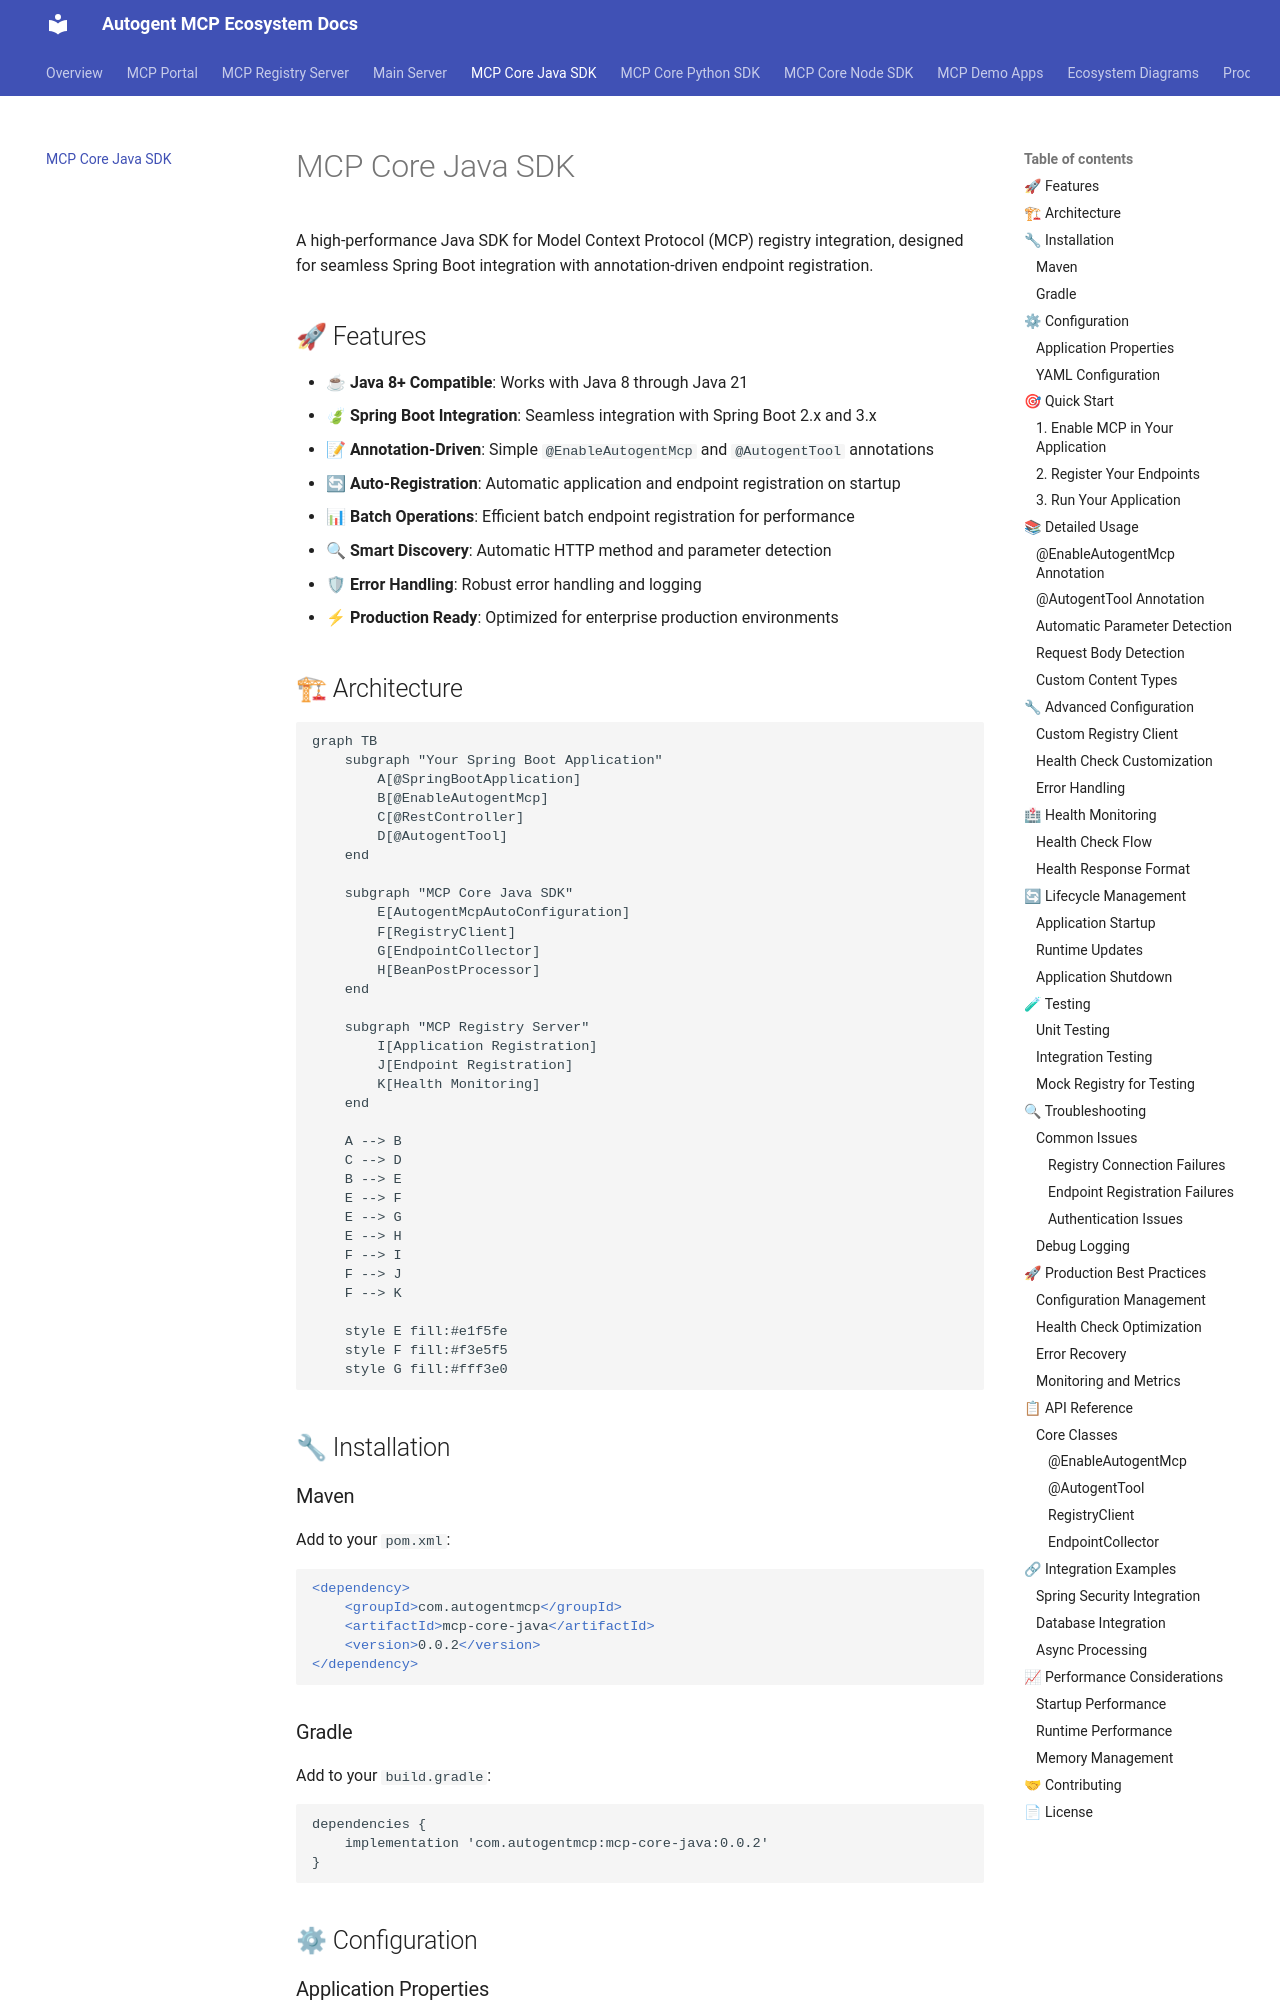

repository: autogentmcp/autogentmcp.github.io · page: mcp-core-java/index.html · generator: mkdocs

# MCP Core Java SDK

A high-performance Java SDK for Model Context Protocol (MCP) registry integration, designed for seamless Spring Boot integration with annotation-driven endpoint registration.

## 🚀 Features

- **☕ Java 8+ Compatible**: Works with Java 8 through Java 21
- **🍃 Spring Boot Integration**: Seamless integration with Spring Boot 2.x and 3.x
- **📝 Annotation-Driven**: Simple `@EnableAutogentMcp` and `@AutogentTool` annotations
- **🔄 Auto-Registration**: Automatic application and endpoint registration on startup
- **📊 Batch Operations**: Efficient batch endpoint registration for performance
- **🔍 Smart Discovery**: Automatic HTTP method and parameter detection
- **🛡 Error Handling**: Robust error handling and logging
- **⚡ Production Ready**: Optimized for enterprise production environments

## 🏗 Architecture

```mermaid
graph TB
    subgraph "Your Spring Boot Application"
        A[@SpringBootApplication]
        B[@EnableAutogentMcp]
        C[@RestController]
        D[@AutogentTool]
    end
    
    subgraph "MCP Core Java SDK"
        E[AutogentMcpAutoConfiguration]
        F[RegistryClient]
        G[EndpointCollector]
        H[BeanPostProcessor]
    end
    
    subgraph "MCP Registry Server"
        I[Application Registration]
        J[Endpoint Registration]
        K[Health Monitoring]
    end
    
    A --> B
    C --> D
    B --> E
    E --> F
    E --> G
    E --> H
    F --> I
    F --> J
    F --> K
    
    style E fill:#e1f5fe
    style F fill:#f3e5f5
    style G fill:#fff3e0
```

## 🔧 Installation

### Maven
Add to your `pom.xml`:

```xml
<dependency>
    <groupId>com.autogentmcp</groupId>
    <artifactId>mcp-core-java</artifactId>
    <version>0.0.2</version>
</dependency>
```

### Gradle
Add to your `build.gradle`:

```gradle
dependencies {
    implementation 'com.autogentmcp:mcp-core-java:0.0.2'
}
```

## ⚙ Configuration

### Application Properties
Add to your `application.properties`:

```properties
# MCP Registry URL (required)
autogentmcp.registry-url=http://localhost:8000

# MCP API Key (required)
autogentmcp.api-key=your-api-key-here

# Application health check endpoint (required)
autogentmcp.app-healthcheck-endpoint=/actuator/health

# Environment (optional, default: production)
autogentmcp.environment=production
```
